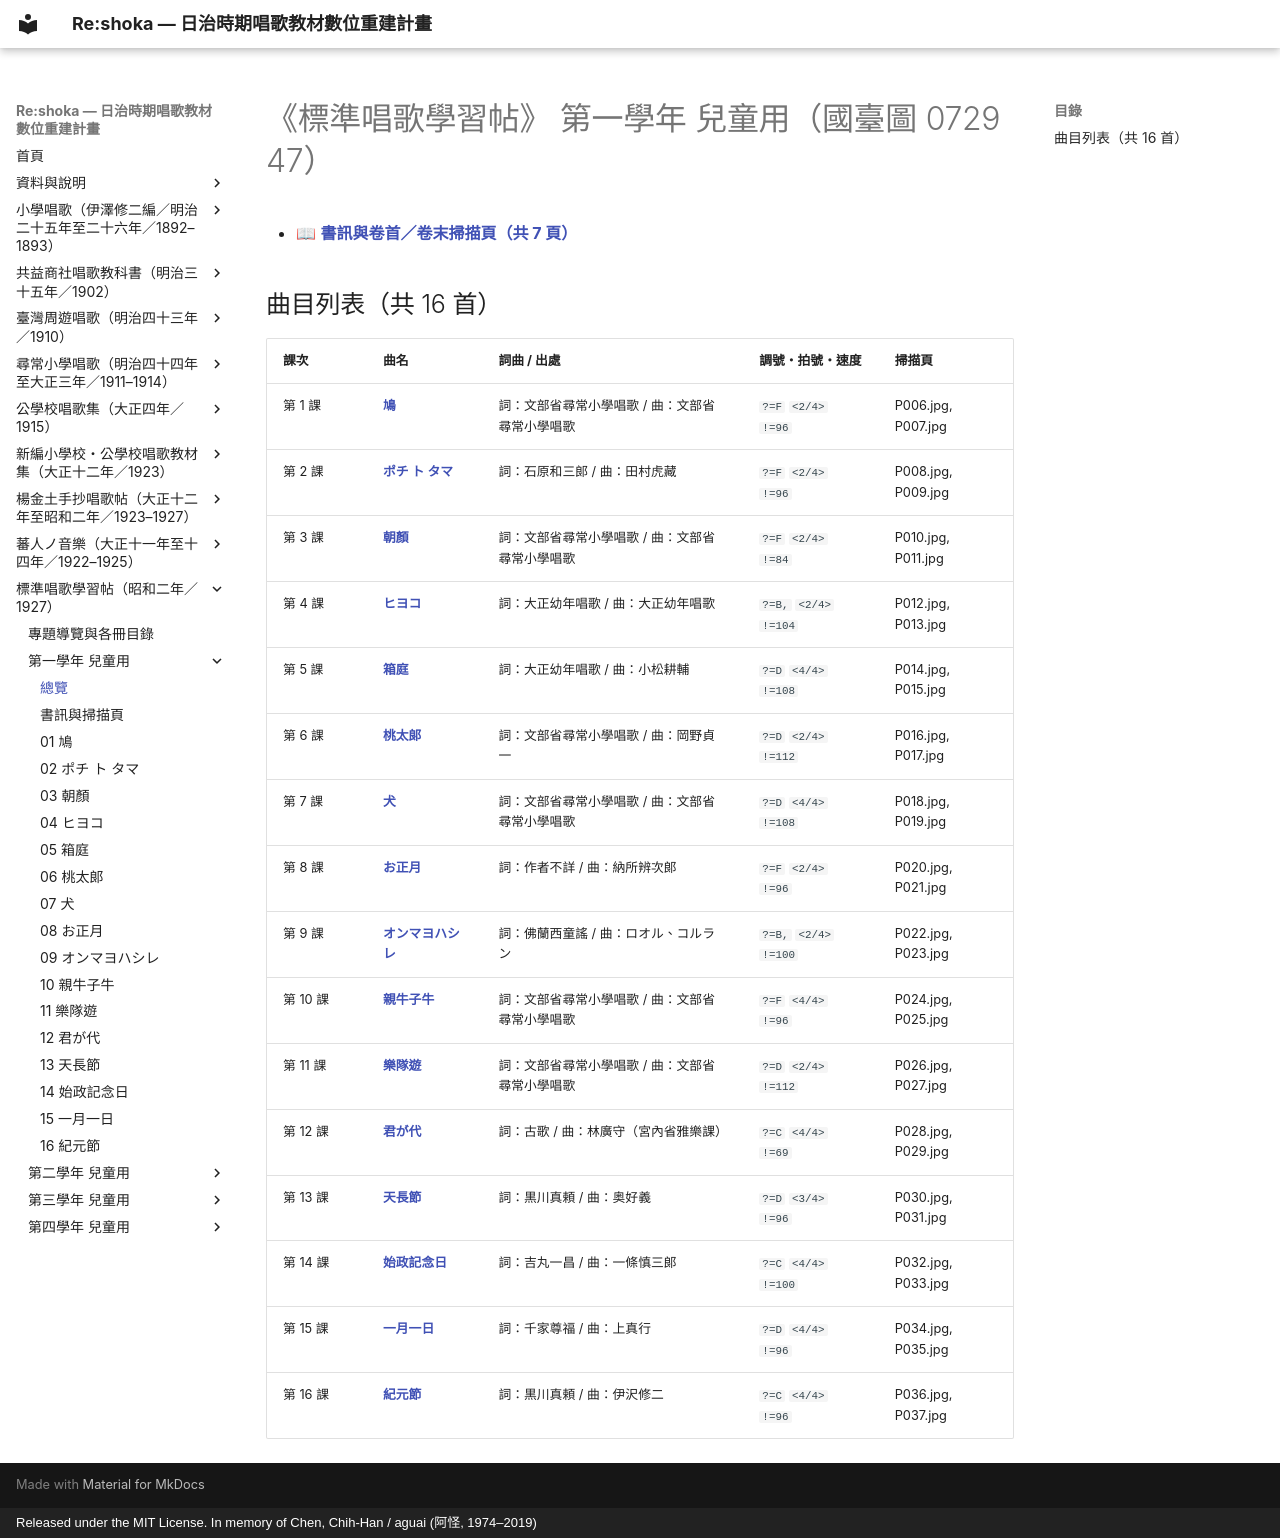

repository: TMDLang/reshoka · page: hyojun_shoka_gakushucho/grade_1/index.html · generator: mkdocs · copyright: Released under the MIT License. In memory of Chen, Chih-Han / aguai (阿怪, 1974–2019)

---
title: "《標準唱歌學習帖》 第一學年 兒童用（國臺圖 0729 47）（共 16 首曲目總覽與線上試聽）"
description: "日治時期臺灣《標準唱歌學習帖》 第一學年 兒童用（國臺圖 0729 47）全冊數位化曲目總覽（共 16 首），提供線上試聽雙手鋼琴伴奏 MP3、閱讀五線譜與 TMD 樂譜、檢索歌詞及原書掃描圖檔。"
image: "0_book_info/cp_01.jpg"
---

# 《標準唱歌學習帖》 第一學年 兒童用（國臺圖 0729 47）

- 📖 **[書訊與卷首／卷末掃描頁（共 7 頁）](0_book_info/index.md)**

## 曲目列表（共 16 首）

| 課次 | 曲名 | 詞曲 / 出處 | 調號・拍號・速度 | 掃描頁 |
| :--- | :--- | :--- | :--- | :--- |
| 第 1 課 | [**鳩**](01_hato/index.md) | 詞：文部省尋常小學唱歌 / 曲：文部省尋常小學唱歌 | `?=F` `<2/4>` `!=96` | P006.jpg, P007.jpg |
| 第 2 課 | [**ポチ ト タマ**](02_pochi_to_tama/index.md) | 詞：石原和三郎 / 曲：田村虎藏 | `?=F` `<2/4>` `!=96` | P008.jpg, P009.jpg |
| 第 3 課 | [**朝顏**](03_asagaho/index.md) | 詞：文部省尋常小學唱歌 / 曲：文部省尋常小學唱歌 | `?=F` `<2/4>` `!=84` | P010.jpg, P011.jpg |
| 第 4 課 | [**ヒヨコ**](04_hiyoko/index.md) | 詞：大正幼年唱歌 / 曲：大正幼年唱歌 | `?=B,` `<2/4>` `!=104` | P012.jpg, P013.jpg |
| 第 5 課 | [**箱庭**](05_hakone/index.md) | 詞：大正幼年唱歌 / 曲：小松耕輔 | `?=D` `<4/4>` `!=108` | P014.jpg, P015.jpg |
| 第 6 課 | [**桃太郎**](06_momotarau/index.md) | 詞：文部省尋常小學唱歌 / 曲：岡野貞一 | `?=D` `<2/4>` `!=112` | P016.jpg, P017.jpg |
| 第 7 課 | [**犬**](07_inu/index.md) | 詞：文部省尋常小學唱歌 / 曲：文部省尋常小學唱歌 | `?=D` `<4/4>` `!=108` | P018.jpg, P019.jpg |
| 第 8 課 | [**お正月**](08_oshaugatsu/index.md) | 詞：作者不詳 / 曲：納所辨次郎 | `?=F` `<2/4>` `!=96` | P020.jpg, P021.jpg |
| 第 9 課 | [**オンマヨハシレ**](09_onma_yo_hashire/index.md) | 詞：佛蘭西童謠 / 曲：ロオル、コルラン | `?=B,` `<2/4>` `!=100` | P022.jpg, P023.jpg |
| 第 10 課 | [**親牛子牛**](10_oyausi_kousi/index.md) | 詞：文部省尋常小學唱歌 / 曲：文部省尋常小學唱歌 | `?=F` `<4/4>` `!=96` | P024.jpg, P025.jpg |
| 第 11 課 | [**樂隊遊**](11_gakutai_asobi/index.md) | 詞：文部省尋常小學唱歌 / 曲：文部省尋常小學唱歌 | `?=D` `<2/4>` `!=112` | P026.jpg, P027.jpg |
| 第 12 課 | [**君が代**](12_kimigayo/index.md) | 詞：古歌 / 曲：林廣守（宮內省雅樂課） | `?=C` `<4/4>` `!=69` | P028.jpg, P029.jpg |
| 第 13 課 | [**天長節**](13_tenchosetsu/index.md) | 詞：黒川真頼 / 曲：奥好義 | `?=D` `<3/4>` `!=96` | P030.jpg, P031.jpg |
| 第 14 課 | [**始政記念日**](14_shisei_kinenbi/index.md) | 詞：吉丸一昌 / 曲：一條慎三郎 | `?=C` `<4/4>` `!=100` | P032.jpg, P033.jpg |
| 第 15 課 | [**一月一日**](15_ichigatsu_ichijitsu/index.md) | 詞：千家尊福 / 曲：上真行 | `?=D` `<4/4>` `!=96` | P034.jpg, P035.jpg |
| 第 16 課 | [**紀元節**](16_kigensetsu/index.md) | 詞：黒川真頼 / 曲：伊沢修二 | `?=C` `<4/4>` `!=96` | P036.jpg, P037.jpg |
